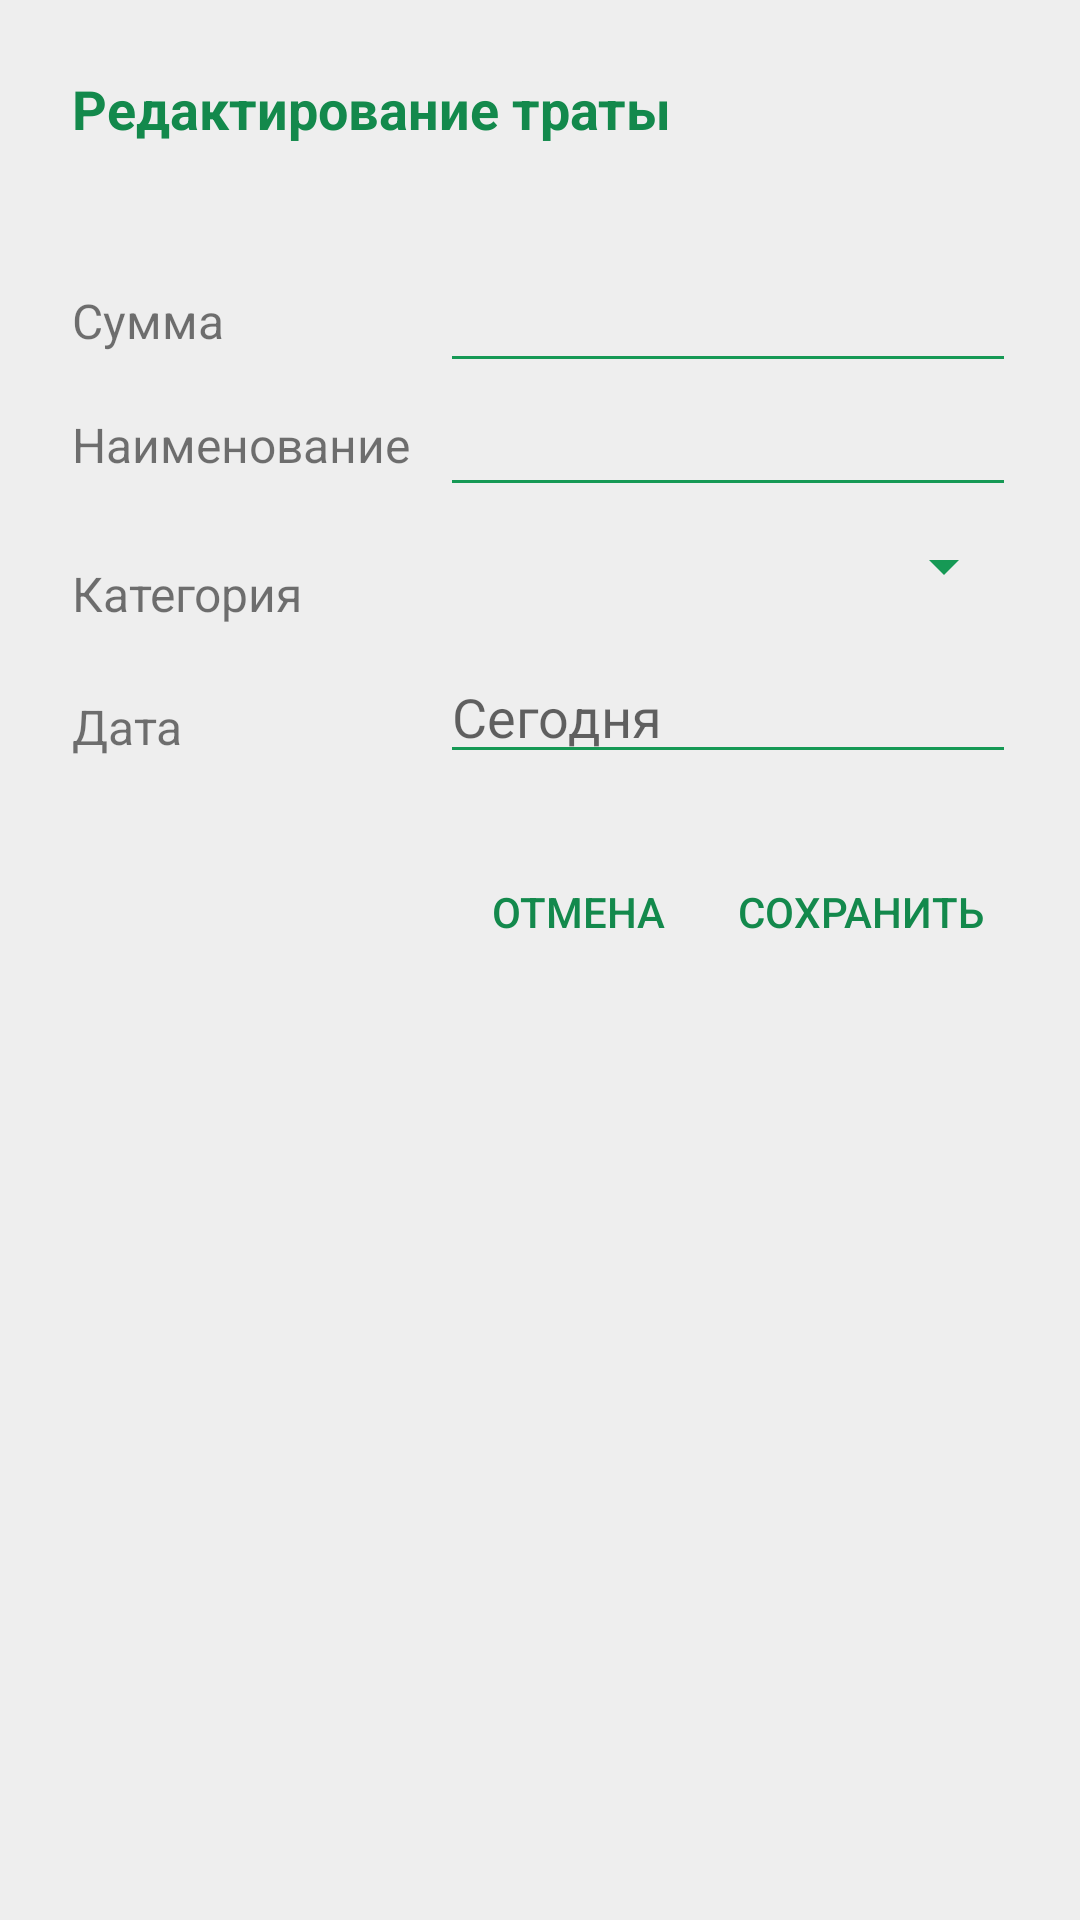

Reconstruct the res/layout file that produces this screen, plus the resources it refers to.
<!-- AndroidManifest.xml: application theme AppTheme -->
<!-- res/layout/dialog_edit_expense.xml -->
<?xml version="1.0" encoding="utf-8"?>
<LinearLayout
    xmlns:android="http://schemas.android.com/apk/res/android"
    android:layout_width="match_parent"
    android:layout_height="wrap_content"
    style="@style/AppTheme.DialogMetrics"
    android:orientation="vertical"
    android:background="@color/background"
    android:layout_centerInParent="true">

    <TextView
        style="@style/AddCategoryText"
        android:id="@+id/edit_category_title"
        android:text="@string/edit_expense_title"
        android:textSize="@dimen/large_main_text"
        android:textColor="@color/primaryDark"
        android:textStyle="bold"
        android:paddingBottom="@dimen/padding_small"/>

    <GridLayout
        android:id="@+id/edit_expense"
        android:layout_width="match_parent"
        android:layout_height="wrap_content"
        android:layout_gravity="start"
        android:columnCount="@integer/column_count"
        android:rowCount="@integer/row_count"
        android:paddingTop="@dimen/padding_medium"
        android:paddingBottom="@dimen/padding_medium">

        <TextView
            android:layout_width="wrap_content"
            android:layout_height="wrap_content"
            android:layout_gravity="fill"
            android:gravity="start|center"
            android:text="@string/text_sum"
            android:textSize="@dimen/medium_main_text"/>

        <EditText
            android:id="@+id/edit_expense_etPrice"
            android:layout_width="wrap_content"
            android:layout_height="wrap_content"
            android:layout_gravity="fill"
            android:layout_marginLeft="@dimen/add_expense_field_margin_left"
            android:inputType="numberDecimal"
            android:layout_marginRight="@dimen/add_expense_padding_right"
            android:maxLength="10"/>

        <TextView
            android:layout_width="wrap_content"
            android:layout_height="wrap_content"
            android:layout_gravity="fill"
            android:gravity="start|center"
            android:text="@string/text_name"
            android:textSize="@dimen/medium_main_text"/>

        <EditText
            android:id="@+id/edit_expense_etName"
            android:layout_width="match_parent"
            android:layout_height="wrap_content"
            android:layout_gravity="fill"
            android:layout_marginLeft="@dimen/add_expense_field_margin_left"
            android:layout_marginRight="@dimen/add_expense_padding_right"
            android:maxLength="30"
            android:maxLines="2"/>

        <TextView
            android:layout_width="wrap_content"
            android:layout_height="wrap_content"
            android:layout_gravity="fill"
            android:gravity="start|center"
            android:text="@string/text_category"
            android:paddingTop="@dimen/padding_small"
            android:textSize="@dimen/medium_main_text"/>

        <Spinner
            android:id="@+id/edit_expense_spCategories"
            android:layout_width="wrap_content"
            android:layout_height="wrap_content"
            android:layout_gravity="fill"
            android:layout_marginRight="@dimen/add_expense_padding_right"
            android:spinnerMode="dropdown"
            android:paddingTop="@dimen/padding_small"
            android:layout_marginLeft="@dimen/add_expense_field_margin_left_small"/>

        <TextView
            android:layout_width="wrap_content"
            android:layout_height="wrap_content"
            android:layout_gravity="fill"
            android:gravity="start|center"
            android:text="@string/text_date"
            android:paddingTop="@dimen/padding_small"
            android:textSize="@dimen/medium_main_text"/>

        <EditText
            android:id="@+id/edit_expense_etDate"
            android:layout_width="64dp"
            android:layout_height="wrap_content"
            android:layout_gravity="fill"
            android:focusable="false"
            android:layout_marginRight="@dimen/add_expense_padding_right"
            android:hint="@string/hint_date"
            android:paddingTop="@dimen/padding_small"
            android:layout_marginLeft="@dimen/add_expense_field_margin_left"/>

    </GridLayout>

    <RelativeLayout
        android:layout_width="match_parent"
        android:layout_height="wrap_content"
        android:paddingTop="8dp"
        android:paddingBottom="8dp">

        <Button
            android:id="@+id/edit_expense_btn_ok"
            android:layout_width="wrap_content"
            android:layout_height="@dimen/action_btn_height"
            android:background="?android:attr/selectableItemBackground"
            android:text="@string/edit_expense_save_btn_txt"
            android:textColor="@color/primaryDark"
            android:layout_alignParentRight="true"
            android:layout_alignParentEnd="true"
            android:layout_marginLeft="8dp"
            android:padding="8dp"
            android:layout_gravity="end"
            android:gravity="end|center_vertical"
            android:shadowColor="@android:color/transparent"/>

        <Button
            android:id="@+id/edit_expense_btn_cancel"
            android:layout_width="wrap_content"
            android:layout_height="@dimen/action_btn_height"
            android:background="?android:attr/selectableItemBackground"
            android:text="@string/edit_expense_cancel_btn_txt"
            android:textColor="@color/primaryDark"
            android:layout_toLeftOf="@id/edit_expense_btn_ok"
            android:layout_gravity="end"
            android:padding="8dp"
            android:gravity="end|center_vertical"
            android:shadowColor="@android:color/transparent"/>

    </RelativeLayout>
</LinearLayout>
<!-- resources referenced by this layout -->
<resources>
  <color name="background">#EEEEEE</color>
  <color name="primaryDark">#13894C</color>
  <dimen name="action_btn_height">36dp</dimen>
  <dimen name="add_expense_field_margin_left">10dp</dimen>
  <dimen name="add_expense_field_margin_left_small">6dp</dimen>
  <dimen name="add_expense_padding_right">110dp</dimen>
  <dimen name="large_main_text">18sp</dimen>
  <dimen name="medium_main_text">16sp</dimen>
  <dimen name="padding_medium">20dp</dimen>
  <dimen name="padding_small">18dp</dimen>
  <integer name="column_count">2</integer>
  <integer name="row_count">4</integer>
  <string name="edit_expense_cancel_btn_txt">Отмена</string>
  <string name="edit_expense_save_btn_txt">Сохранить</string>
  <string name="edit_expense_title">Редактирование траты</string>
  <string name="hint_date">Сегодня</string>
  <string name="text_category">Категория</string>
  <string name="text_date">Дата</string>
  <string name="text_name">Наименование</string>
  <string name="text_sum">Сумма</string>
  <style name="AddCategoryText">
          <item name="android:layout_width">match_parent</item>
          <item name="android:layout_height">wrap_content</item>
          <item name="android:fontFamily" tools:targetApi="jelly_bean">Roboto Medium</item>
      </style>
  <style name="AppTheme.DialogMetrics">
          <item name="android:layout_width">match_parent</item>
          <item name="android:layout_height">wrap_content</item>
          <item name="android:paddingLeft">@dimen/dialog_padding_horizontal</item>
          <item name="android:paddingRight">@dimen/dialog_padding_horizontal</item>
          <item name="android:paddingTop">@dimen/dialog_padding_vertical</item>
          <item name="android:paddingBottom">@dimen/dialog_padding_vertical</item>
      </style>
  <style name="AppTheme" parent="Theme.AppCompat.Light.NoActionBar">
          
          <item name="colorPrimary">@color/primary</item>
          
          <item name="colorPrimaryDark">@color/primaryDark</item>
          <item name="colorAccent">@color/primary</item>
          <item name="colorControlNormal">@color/primary</item>
          <item name="windowActionModeOverlay">true</item>
          <item name="actionModeStyle">@style/TrackerActionMode</item>
          <item name="android:windowTranslucentStatus" tools:targetApi="kitkat">true</item>
      </style>
  <dimen name="dialog_padding_horizontal">24dp</dimen>
  <dimen name="dialog_padding_vertical">24dp</dimen>
  <color name="primary">#169955</color>
  <style name="TrackerActionMode" parent="Base.Widget.AppCompat.ActionMode">
          <item name="background">@color/primary</item>
          <item name="backgroundSplit">@color/primary</item>
      </style>
</resources>
